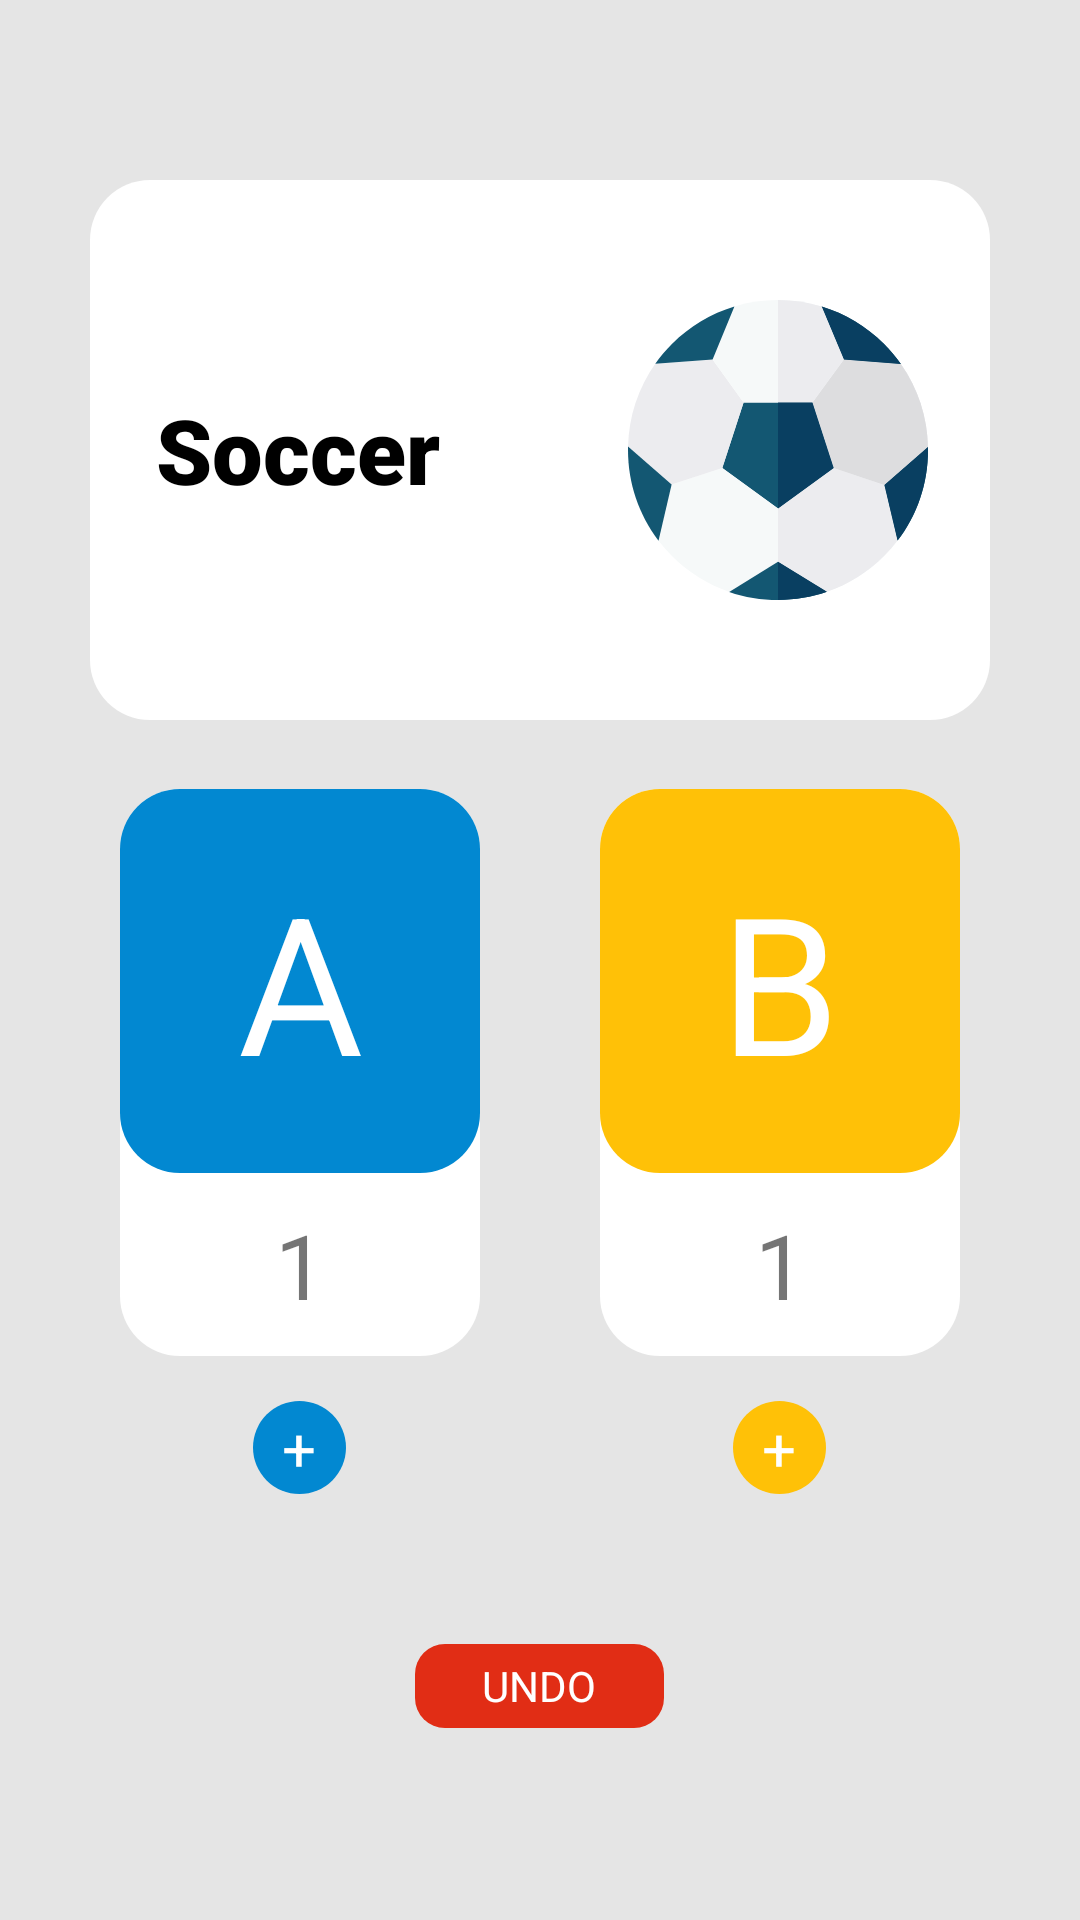

The Android layout XML behind this screen, and the referenced resources:
<!-- AndroidManifest.xml: application theme Theme.CountingScore -->
<!-- res/layout/activity_soccer_counter.xml -->
<?xml version="1.0" encoding="utf-8"?>
<LinearLayout xmlns:android="http://schemas.android.com/apk/res/android"
    xmlns:tools="http://schemas.android.com/tools"
    android:layout_width="match_parent"
    android:layout_height="match_parent"
    android:background="#E5E5E5"
    android:orientation="vertical"
    tools:context=".soccerCounter">

    
    <LinearLayout
        android:layout_width="match_parent"
        android:layout_height="wrap_content"
        android:layout_marginHorizontal="30dp"
        android:layout_marginTop="60dp"
        android:layout_marginBottom="23dp"
        android:background="@drawable/corner_counting"
        android:orientation="horizontal">

        <TextView
            android:layout_width="wrap_content"
            android:layout_height="wrap_content"
            android:layout_gravity="center"
            android:layout_marginLeft="22dp"
            android:layout_weight="1"
            android:fontFamily="sans-serif-black"
            android:text="Soccer"
            android:textColor="#000000"
            android:textSize="30sp"
            android:textStyle="bold" />

        <ImageView
            android:layout_width="100dp"
            android:layout_height="100dp"
            android:layout_marginVertical="40dp"
            android:layout_weight="1"
            android:contentDescription="this is football"
            android:src="@drawable/ic_football" />
    </LinearLayout>

    
    <LinearLayout
        android:layout_width="match_parent"
        android:layout_height="wrap_content"
        android:orientation="horizontal">

        
        <View
            android:layout_width="0dp"
            android:layout_height="1dp"
            android:layout_weight="1" />

        
        <LinearLayout
            android:layout_width="120dp"
            android:layout_height="wrap_content"
            android:gravity="center"
            android:orientation="vertical">

            <LinearLayout
                android:layout_width="120dp"
                android:layout_height="189dp"
                android:background="@drawable/corner_counting"
                android:orientation="vertical">

                <LinearLayout
                    android:layout_width="match_parent"
                    android:layout_height="128dp"
                    android:background="@drawable/corner_team_a_blue">

                    <TextView
                        android:layout_width="match_parent"
                        android:layout_height="wrap_content"
                        android:layout_gravity="center"
                        android:gravity="center"
                        android:text="A"
                        android:textColor="#FFFFFF"
                        android:textSize="64sp" />
                </LinearLayout>

                <TextView
                    android:layout_width="match_parent"
                    android:layout_height="match_parent"
                    android:gravity="center"
                    android:text="1"
                    android:textSize="30dp" />
            </LinearLayout>

            
            <LinearLayout
                android:layout_width="31dp"
                android:layout_height="31dp"
                android:layout_marginTop="15dp"
                android:background="@drawable/button_a">

                <TextView
                    android:layout_width="match_parent"
                    android:layout_height="match_parent"
                    android:gravity="center"
                    android:text="+"
                    android:textColor="@color/white"
                    android:textSize="20sp" />
            </LinearLayout>
        </LinearLayout>

        
        <View
            android:layout_width="0dp"
            android:layout_height="0dp"
            android:layout_weight="1" />

        
        <LinearLayout
            android:layout_width="120dp"
            android:layout_height="wrap_content"
            android:gravity="center"
            android:orientation="vertical">

            <LinearLayout
                android:layout_width="120dp"
                android:layout_height="189dp"
                android:background="@drawable/corner_counting"
                android:orientation="vertical">

                <LinearLayout
                    android:layout_width="match_parent"
                    android:layout_height="128dp"
                    android:background="@drawable/corner_team_b_yellow">

                    <TextView
                        android:layout_width="match_parent"
                        android:layout_height="wrap_content"
                        android:layout_gravity="center"
                        android:gravity="center"
                        android:text="B"
                        android:textColor="#FFFFFF"
                        android:textSize="64sp" />
                </LinearLayout>

                <TextView
                    android:layout_width="match_parent"
                    android:layout_height="match_parent"
                    android:gravity="center"
                    android:text="1"
                    android:textSize="30dp" />
            </LinearLayout>

            
            <LinearLayout
                android:layout_width="31dp"
                android:layout_height="31dp"
                android:layout_marginTop="15dp"
                android:background="@drawable/button_b">

                <TextView
                    android:layout_width="match_parent"
                    android:layout_height="match_parent"
                    android:gravity="center"
                    android:text="+"
                    android:textColor="@color/white"
                    android:textSize="20sp" />
            </LinearLayout>
        </LinearLayout>

        
        <View
            android:layout_width="0dp"
            android:layout_height="1dp"
            android:layout_weight="1" />
    </LinearLayout>

    
    <LinearLayout
        android:layout_width="match_parent"
        android:layout_height="wrap_content"
        android:layout_marginTop="50dp"
        android:orientation="horizontal">
        
        <View
            android:layout_width="0dp"
            android:layout_height="1dp"
            android:layout_weight="1" />

        <LinearLayout
            android:layout_width="83dp"
            android:layout_height="28dp">

            <TextView
                android:layout_width="match_parent"
                android:layout_height="match_parent"
                android:background="@drawable/undo"
                android:gravity="center"
                android:text="UNDO"
                android:textAlignment="center"
                android:textColor="@color/white" />
        </LinearLayout>
        
        <View
            android:layout_width="0dp"
            android:layout_height="1dp"
            android:layout_weight="1" />
    </LinearLayout>
</LinearLayout>
<!-- resources referenced by this layout -->
<resources>
  <color name="white">#FFFFFFFF</color>
  <!-- drawable button_a (drawable) -->
  <?xml version="1.0" encoding="utf-8"?>
  <shape xmlns:android="http://schemas.android.com/apk/res/android">
  
      <solid android:color="#0288D1"/>
      <size
          android:width="120dp"
          android:height="120dp"/>
      <corners android:radius="500dp"/>
  
  </shape>
  <!-- drawable button_b (drawable) -->
  <?xml version="1.0" encoding="utf-8"?>
  <shape xmlns:android="http://schemas.android.com/apk/res/android">
  
      <solid android:color="#FFC107"/>
      <size
          android:width="120dp"
          android:height="120dp"/>
      <corners android:radius="500dp"/>
  
  </shape>
  <!-- drawable corner_counting (drawable) -->
  <?xml version="1.0" encoding="utf-8"?>
  <shape xmlns:android="http://schemas.android.com/apk/res/android">
  
      <solid android:color="#FFFFFF"/>
      <corners android:radius="20dp"/>
  
  </shape>
  <!-- drawable corner_team_a_blue (drawable) -->
  <?xml version="1.0" encoding="utf-8"?>
  <shape xmlns:android="http://schemas.android.com/apk/res/android">
  
      <solid android:color="#0288D1"/>
      <corners android:radius="20dp"/>
  
  </shape>
  <!-- drawable corner_team_b_yellow (drawable) -->
  <?xml version="1.0" encoding="utf-8"?>
  <shape xmlns:android="http://schemas.android.com/apk/res/android">
  
      <solid android:color="#FFC107"/>
      <corners android:radius="20dp"/>
  
  </shape>
  <!-- drawable ic_football: vector/xml drawable (drawable, 3577 chars, omitted) -->
  <!-- drawable undo (drawable) -->
  <?xml version="1.0" encoding="utf-8"?>
  <shape xmlns:android="http://schemas.android.com/apk/res/android">
  
      <solid android:color="#E12D15"/>
      <corners
          android:radius="10dp"/>
  
  </shape>
  <style name="Theme.CountingScore" parent="Theme.MaterialComponents.DayNight.DarkActionBar">
          
          <item name="colorPrimary">@color/purple_500</item>
          <item name="colorPrimaryVariant">@color/purple_700</item>
          <item name="colorOnPrimary">@color/white</item>
          
          <item name="colorSecondary">@color/teal_200</item>
          <item name="colorSecondaryVariant">@color/teal_700</item>
          <item name="colorOnSecondary">@color/black</item>
          
          <item name="android:statusBarColor" tools:targetApi="l">?attr/colorPrimaryVariant</item>
          
      </style>
  <color name="purple_500">#FF6200EE</color>
  <color name="purple_700">#FF3700B3</color>
  <color name="teal_200">#FF03DAC5</color>
  <color name="teal_700">#FF018786</color>
  <color name="black">#FF000000</color>
</resources>
